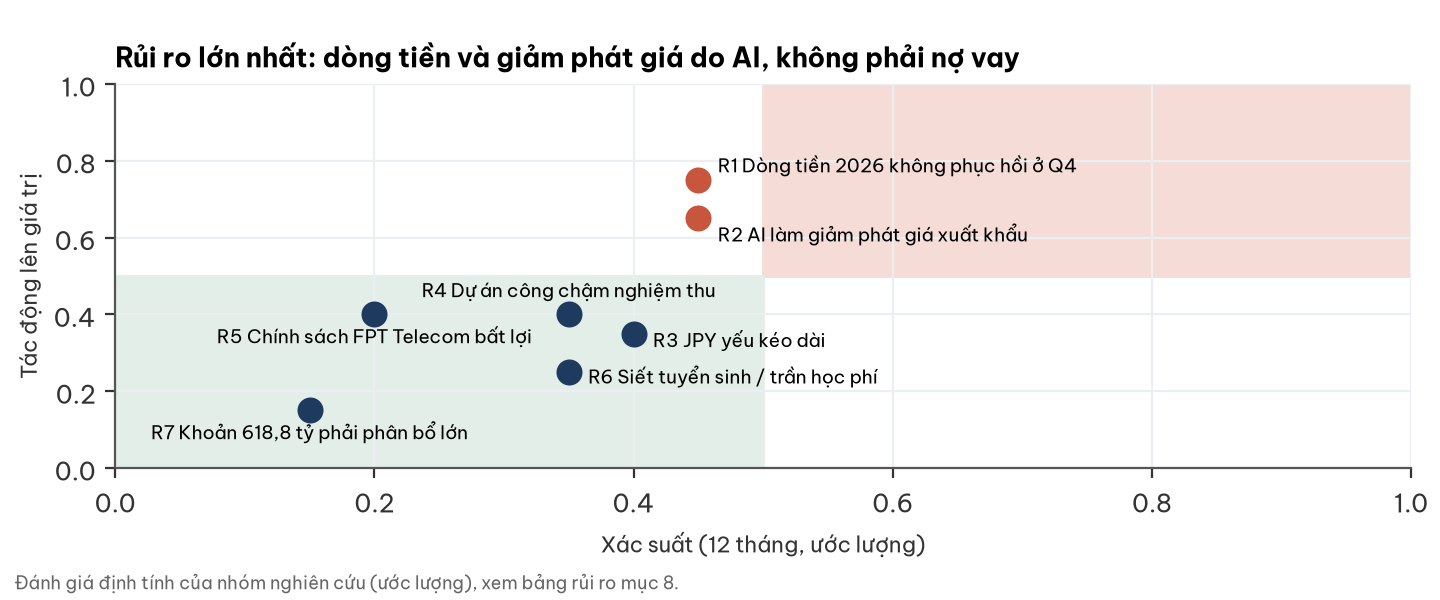

Source data for this figure (header and first rows):
rui_ro, xac_suat, tac_dong
R1 Dòng tiền 2026 không phục hồi ở Q4, 0.45, 0.75
R2 AI làm giảm phát giá xuất khẩu, 0.45, 0.65
R3 JPY yếu kéo dài, 0.4, 0.35
R4 Dự án công chậm nghiệm thu, 0.35, 0.4
R5 Chính sách FPT Telecom bất lợi, 0.2, 0.4
R6 Siết tuyển sinh / trần học phí, 0.35, 0.25
R7 Khoản 618,8 tỷ phải phân bổ lớn, 0.15, 0.15
